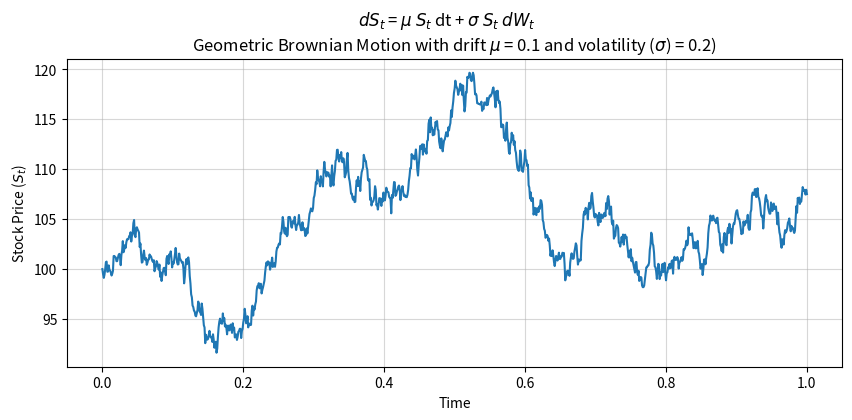

Reproduce this figure in Python.
print("$dS_t$ = r S_t dt + \sigma S_t dW_t$ represents the Geometric Brownian Motion SDE.")

import numpy as np
import matplotlib.pyplot as plt

# Configuration
T = 1.0       # Total time (1 year)
N = 1000      # Number of steps
dt = T / N    # Time step size

# 1. Generate the "Increments" (dW)
# We scale the random numbers by sqrt(dt) because variance = dt implies std_dev = sqrt(dt)
dW = np.random.normal(0, np.sqrt(dt), N)

# Parameters
mu = 0.1      # 10% Annual Drift
sigma = 0.2   # 20% Volatility
S0 = 100      # Start Price

# Simulation containers
S = np.zeros(N+1)
S[0] = S0

# Stepping through time (Euler-Maruyama Discretization)
for t in range(1, N+1):
    # This loop is literally the equation: dS = S * (mu*dt + sigma*dW)
    shock = dW[t-1] # The dW we generated earlier
    dS = S[t-1] * (mu * dt + sigma * shock)
    S[t] = S[t-1] + dS

time_axis = np.linspace(0, T, N+1)
plt.figure(figsize=(10, 4))
plt.plot(time_axis, S)
# plt.title(f"$dS_t$ = $\mu$ $S_t$ dt + $\sigma$ $S_t$ $dW_t$\n" \
#           f"Geometric Brownian Motion (Drift={mu}, Vol={sigma})")
plt.title(f"$dS_t$ = $\mu$ $S_t$ dt + $\sigma$ $S_t$ $dW_t$ \
    \nGeometric Brownian Motion with drift $\mu$ = {mu} and volatility ($\sigma$) = {sigma})")

plt.xlabel("Time")
plt.ylabel("Stock Price ($S_t$)")
plt.grid(True, alpha=0.5)
plt.show()